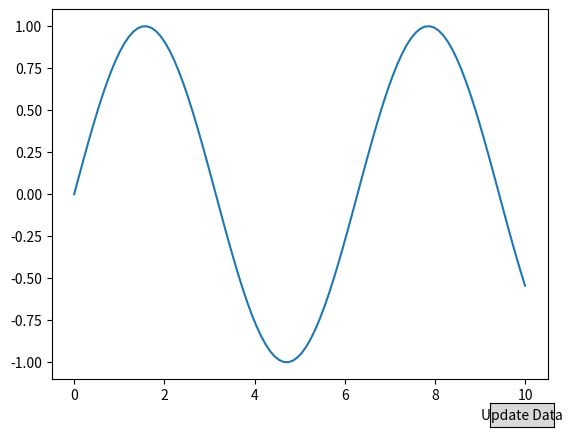

Here is the Python script that generated this plot:
import matplotlib.pyplot as plt
from matplotlib.widgets import Button
import numpy as np

# Create some sample data
x = np.linspace(0, 10, 100)
y = np.sin(x)

# Create a plot
fig, ax = plt.subplots()
line, = ax.plot(x, y, label='Sin(x)')

# Function to update the data
def update_data():
    new_y = np.cos(x)  # Update the data, for example, using a different function
    line.set_ydata(new_y)  # Update the y-data of the line
    #ax.legend()  # Redraw the legend if needed

# Button click event handler
def on_button_click(event):
    ax.clear()  # Clear the current plot
    update_data()  # Update the data
    ax.plot(x, line.get_ydata(), label='Cos(x)')  # Redraw the plot with the updated data
    #ax.legend(["This is my legend"], fontsize="x-large")
    #ax.legend()  # Redraw the legend if needed
    plt.draw()  # Redraw the figure

# Create a button
ax_button = plt.axes([0.81, 0.01, 0.1, 0.05])  # [x, y, width, height]
button = Button(ax_button, 'Update Data')

# Attach the button click event handler
button.on_clicked(on_button_click)

# Show the plot
plt.show()